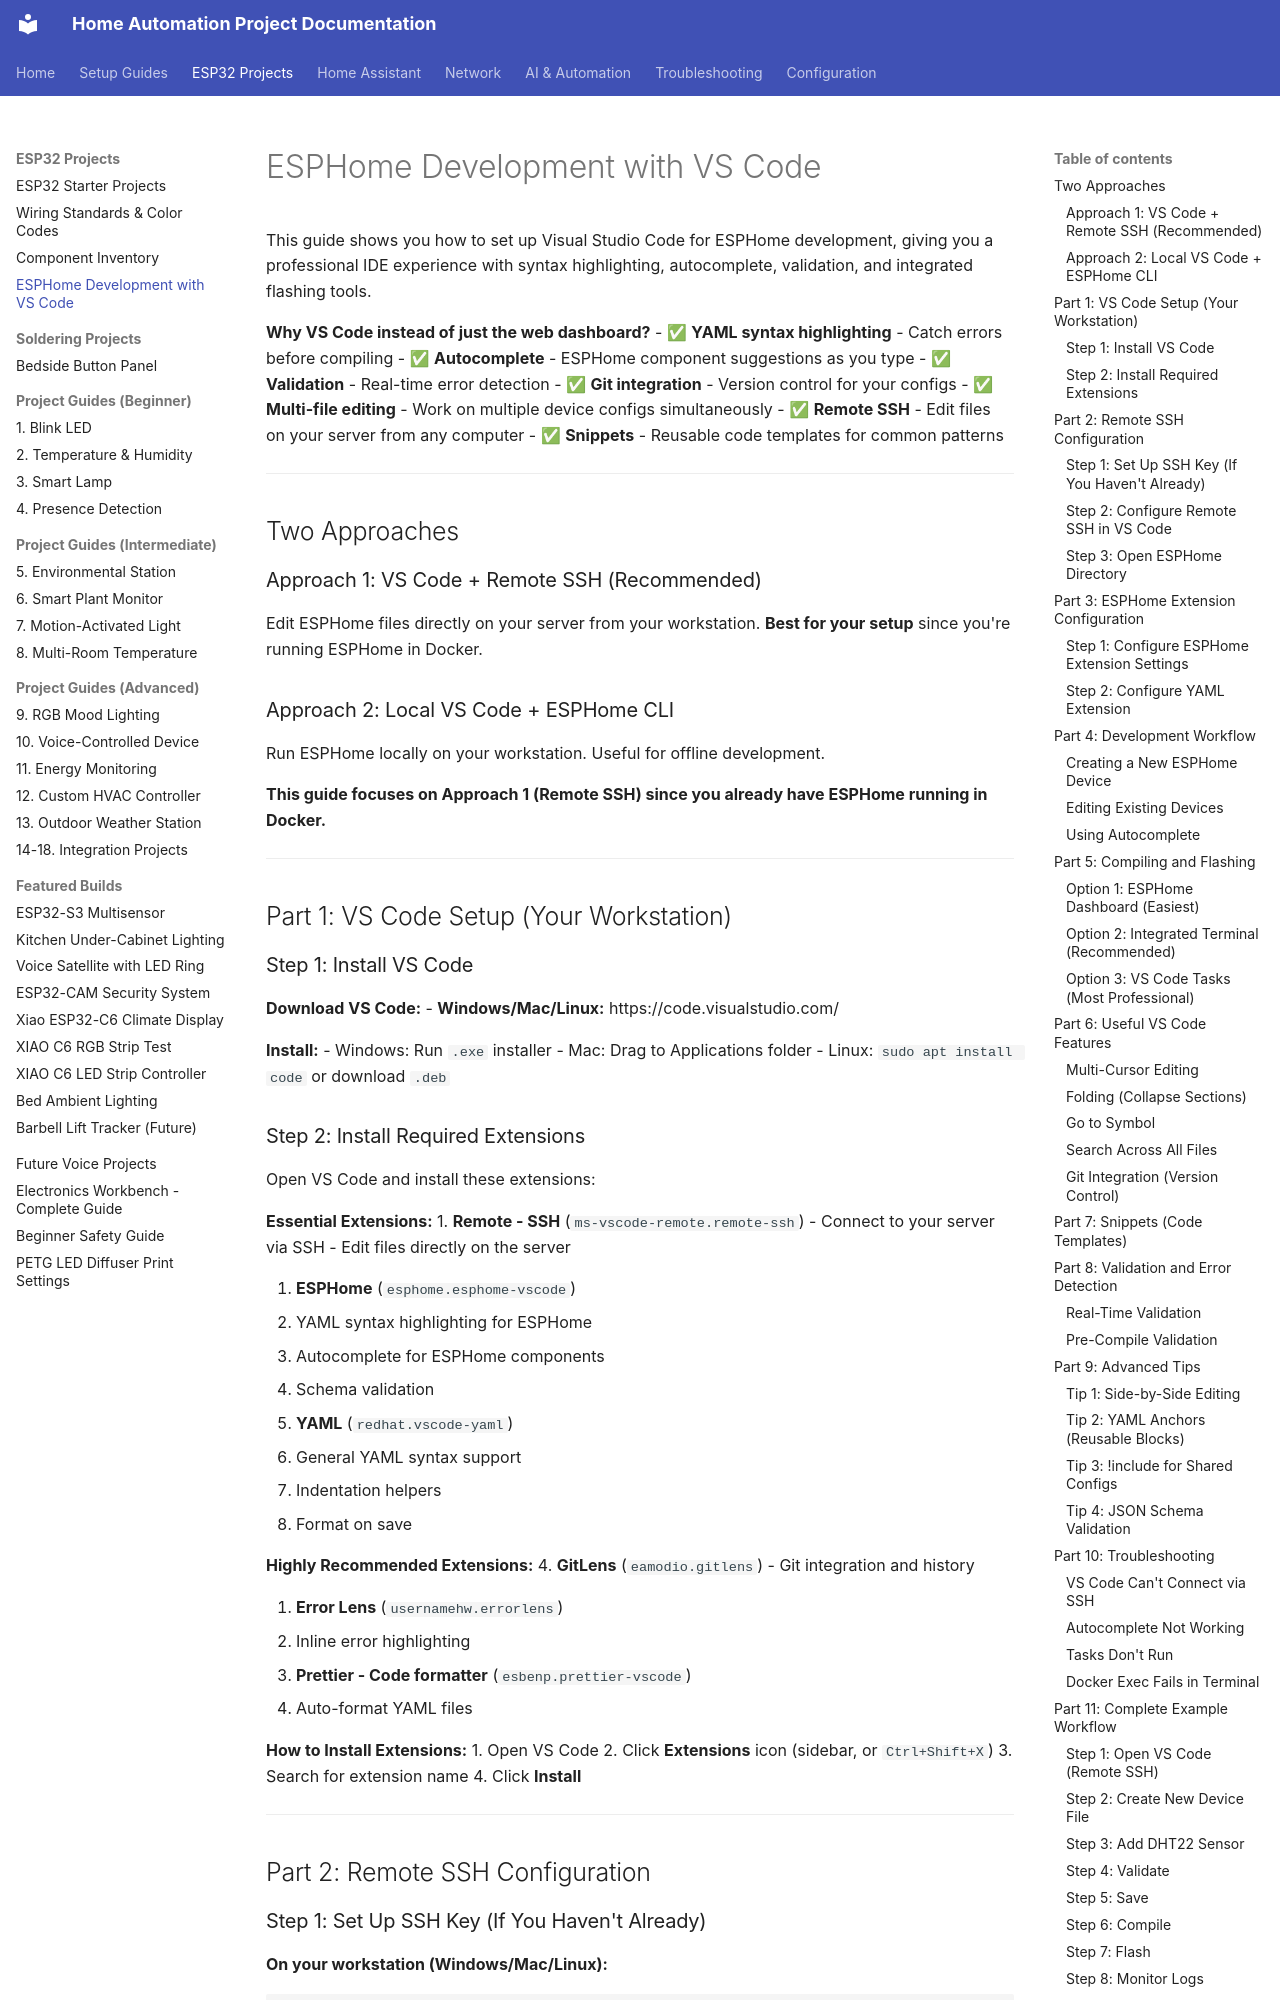

repository: Zaander1151/homeproject · page: esphome-vscode-setup/index.html · generator: mkdocs

# ESPHome Development with VS Code

This guide shows you how to set up Visual Studio Code for ESPHome development, giving you a professional IDE experience with syntax highlighting, autocomplete, validation, and integrated flashing tools.

**Why VS Code instead of just the web dashboard?**
- ✅ **YAML syntax highlighting** - Catch errors before compiling
- ✅ **Autocomplete** - ESPHome component suggestions as you type
- ✅ **Validation** - Real-time error detection
- ✅ **Git integration** - Version control for your configs
- ✅ **Multi-file editing** - Work on multiple device configs simultaneously
- ✅ **Remote SSH** - Edit files on your server from any computer
- ✅ **Snippets** - Reusable code templates for common patterns

---

## Two Approaches

### Approach 1: VS Code + Remote SSH (Recommended)
Edit ESPHome files directly on your server from your workstation. **Best for your setup** since you're running ESPHome in Docker.

### Approach 2: Local VS Code + ESPHome CLI
Run ESPHome locally on your workstation. Useful for offline development.

**This guide focuses on Approach 1 (Remote SSH) since you already have ESPHome running in Docker.**

---

## Part 1: VS Code Setup (Your Workstation)

### Step 1: Install VS Code

**Download VS Code:**
- **Windows/Mac/Linux:** https://code.visualstudio.com/

**Install:**
- Windows: Run `.exe` installer
- Mac: Drag to Applications folder
- Linux: `sudo apt install code` or download `.deb`
